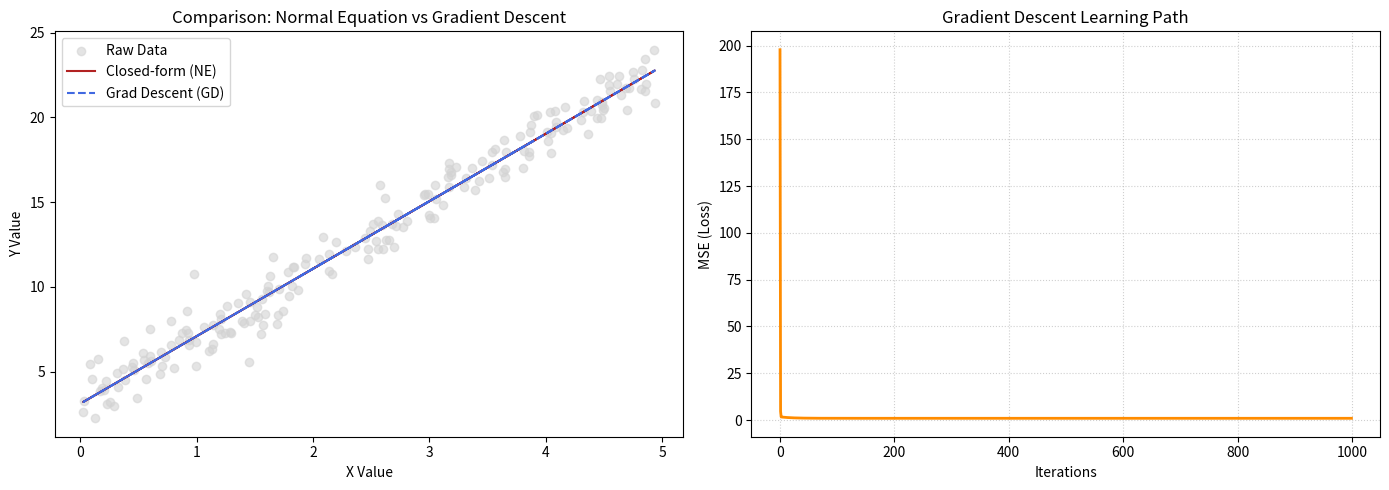

Write Python code to recreate this figure.
import numpy as np
import matplotlib.pyplot as plt

# --- 1. Dataset Generation ---
np.random.seed(42)
# Create 200 samples between 0 and 5
x_data = np.random.uniform(0, 5, 200)
gaussian_noise = np.random.normal(0, 1, 200)
# Formula: y = 3 + 4x + noise
y_targets = 3 + 4 * x_data + gaussian_noise

# Add a bias column (ones) for the intercept calculation
# Using column_stack for a clean, basic approach
input_matrix = np.column_stack((np.ones(len(x_data)), x_data))

# --- 2. Closed-form Solution (Normal Equation) ---
# theta = (X^T * X)^-1 * X^T * y
xt_x_inv = np.linalg.inv(np.dot(input_matrix.T, input_matrix))
xt_y = np.dot(input_matrix.T, y_targets)
weights_normal = np.dot(xt_x_inv, xt_y)

# --- 3. Gradient Descent Implementation ---
weights_gd = np.array([0.0, 0.0]) # Initialize theta [0, 0]
learning_rate = 0.05
iterations = 1000
num_samples = len(y_targets)
loss_tracker = []

for _ in range(iterations):
    # Calculate predictions (X * theta)
    model_estimates = np.dot(input_matrix, weights_gd)
    
    # Calculate difference from actual data
    residual_error = model_estimates - y_targets
    
    # Compute Gradient of MSE
    gradient_vector = (2 / num_samples) * np.dot(input_matrix.T, residual_error)
    
    # Update weights (theta = theta - eta * gradient)
    weights_gd = weights_gd - (learning_rate * gradient_vector)
    
    # Track the Mean Squared Error (MSE) for the curve
    current_loss = np.mean(np.square(residual_error))
    loss_tracker.append(current_loss)

# --- 4. Comparison & Results Report ---
print("--- Comparison Results ---")
print(f"Normal Equation  | Intercept: {weights_normal[0]:.4f} | Slope: {weights_normal[1]:.4f}")
print(f"Gradient Descent | Intercept: {weights_gd[0]:.4f} | Slope: {weights_gd[1]:.4f}")

# --- 5. Visualization ---
plt.figure(figsize=(14, 5))

# Plot A: Data and Comparison Lines
plt.subplot(1, 2, 1)
plt.scatter(x_data, y_targets, color='lightgray', alpha=0.6, label='Raw Data')
# Drawing the prediction lines
plt.plot(x_data, np.dot(input_matrix, weights_normal), color='firebrick', label='Closed-form (NE)')
plt.plot(x_data, np.dot(input_matrix, weights_gd), color='royalblue', linestyle='--', label='Grad Descent (GD)')
plt.xlabel("X Value")
plt.ylabel("Y Value")
plt.title("Comparison: Normal Equation vs Gradient Descent")
plt.legend()

# Plot B: Loss Curve
plt.subplot(1, 2, 2)

plt.plot(loss_tracker, color='darkorange', linewidth=2)
plt.xlabel("Iterations")
plt.ylabel("MSE (Loss)")
plt.title("Gradient Descent Learning Path")
plt.grid(True, linestyle=':', alpha=0.6)

plt.tight_layout()
plt.show()